Run: headless pygame with SDL's dummy video driver; simulated clock (each Clock.tick advances the game by its frame time, no real sleeping); random seed 0; keys injected as events and as key.get_pressed() state; mouse plan: one left click at the window centre at the start of phase 2, then a move to the lower-right quarter at the start of phase 3.
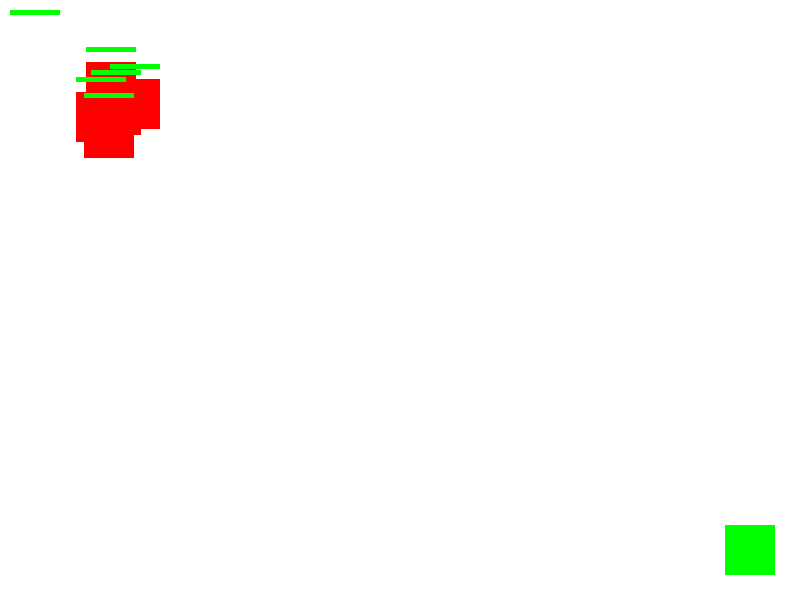
Frame 1 of 4 · flips 1–60 · no input
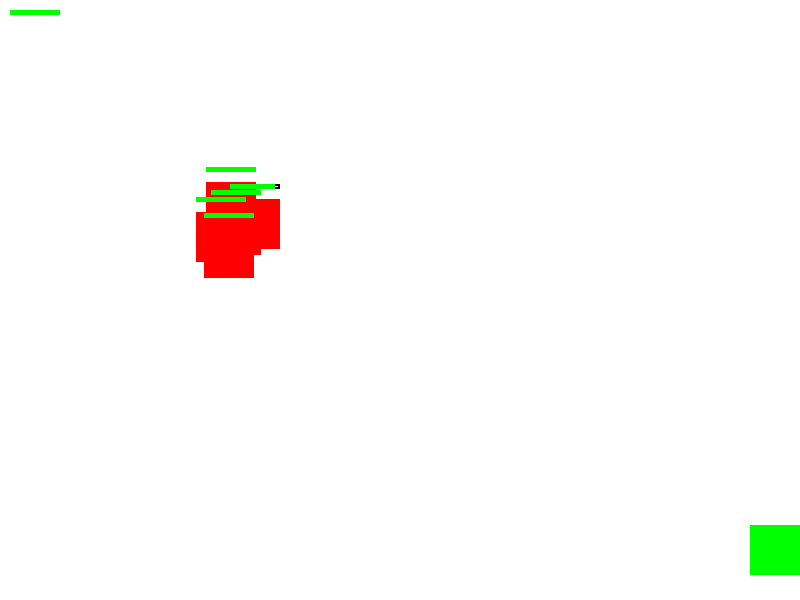
Frame 2 of 4 · flips 61–180 · clicked the window centre · tapped SPACE, RETURN · held RIGHT (→), D
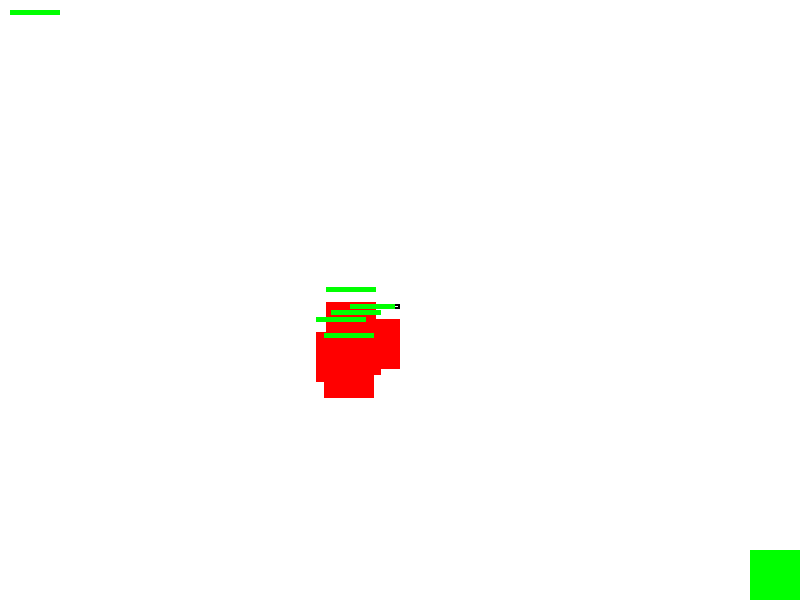
Frame 3 of 4 · flips 181–300 · moved the mouse to the lower-right quarter · held DOWN (↓), S
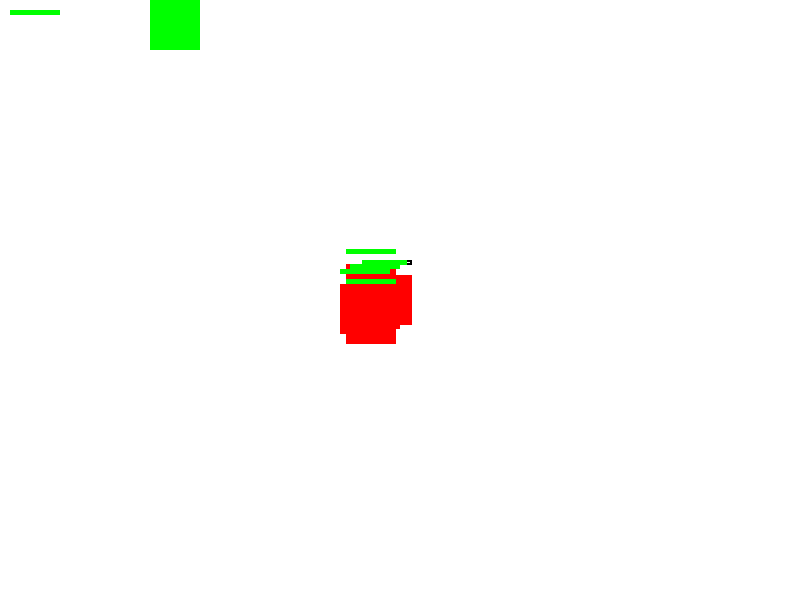
Frame 4 of 4 · flips 301–420 · held LEFT (←), A, UP (↑), W

The pygame program that drew these frames:

import pygame
import random
import math

# Initialize Pygame
pygame.init()

# Screen dimensions
SCREEN_WIDTH = 800
SCREEN_HEIGHT = 600

# Colors
WHITE = (255, 255, 255)
RED = (255, 0, 0)
GREEN = (0, 255, 0)
BLACK = (0, 0, 0)

# Screen setup
screen = pygame.display.set_mode((SCREEN_WIDTH, SCREEN_HEIGHT))
pygame.display.set_caption("2D Shooter game by Alex Y")

# Font for Game Over
font = pygame.font.Font(None, 74)
small_font = pygame.font.Font(None, 36)

# Player class
class Player(pygame.sprite.Sprite):
    def __init__(self):
        super().__init__()
        self.image = pygame.Surface([50, 50])
        self.image.fill(GREEN)
        self.rect = self.image.get_rect()
        self.rect.center = (SCREEN_WIDTH - 50, SCREEN_HEIGHT - 50)
        self.health = 100

    def update(self):
        keys = pygame.key.get_pressed()
        if keys[pygame.K_a]:
            self.rect.x -= 5
        if keys[pygame.K_d]:
            self.rect.x += 5
        if keys[pygame.K_w]:
            self.rect.y -= 5
        if keys[pygame.K_s]:
            self.rect.y += 5

        # Prevent the player from moving off screen
        if self.rect.left < 0:
            self.rect.left = 0
        if self.rect.right > SCREEN_WIDTH:
            self.rect.right = SCREEN_WIDTH
        if self.rect.top < 0:
            self.rect.top = 0
        if self.rect.bottom > SCREEN_HEIGHT:
            self.rect.bottom = SCREEN_HEIGHT

# Enemy class
class Enemy(pygame.sprite.Sprite):
    def __init__(self):
        super().__init__()
        self.image = pygame.Surface([50, 50])
        self.image.fill(RED)
        self.rect = self.image.get_rect()
        self.rect.x = random.randint(0, 50)
        self.rect.y = random.randint(0, 50)
        self.health = 100
        self.attack_timer = 0

    def update(self):
        # Simple AI: move towards the player
        if self.rect.x < player.rect.x:
            self.rect.x += 1
        if self.rect.x > player.rect.x:
            self.rect.x -= 1
        if self.rect.y < player.rect.y:
            self.rect.y += 1
        if self.rect.y > player.rect.y:
            self.rect.y -= 1

        # Attack the player if close enough
        if self.rect.colliderect(player.rect) and self.attack_timer <= 0:
            player.health -= 10
            self.attack_timer = 30  # Cooldown for enemy attacks

        if self.attack_timer > 0:
            self.attack_timer -= 1

# Bullet class
class Bullet(pygame.sprite.Sprite):
    def __init__(self, x, y, target_x, target_y):
        super().__init__()
        self.image = pygame.Surface([10, 10])
        self.image.fill(BLACK)
        self.rect = self.image.get_rect()
        self.rect.center = (x, y)
        angle = math.atan2(target_y - y, target_x - x)
        self.speed_x = math.cos(angle) * 10
        self.speed_y = math.sin(angle) * 10

    def update(self):
        self.rect.x += self.speed_x
        self.rect.y += self.speed_y
        if self.rect.right < 0 or self.rect.left > SCREEN_WIDTH or self.rect.bottom < 0 or self.rect.top > SCREEN_HEIGHT:
            self.kill()

# Function to draw health bar
def draw_health_bar(surface, x, y, percentage, width=50, height=5):
    fill = (percentage / 100) * width
    border_color = BLACK
    fill_color = GREEN if percentage > 50 else RED

    border_rect = pygame.Rect(x, y, width, height)
    fill_rect = pygame.Rect(x, y, fill, height)

    pygame.draw.rect(surface, border_color, border_rect, 2)
    pygame.draw.rect(surface, fill_color, fill_rect)

# Function to display text
def display_text(surface, text, font, color, position):
    text_obj = font.render(text, True, color)
    text_rect = text_obj.get_rect(center=position)
    surface.blit(text_obj, text_rect)

# Sprite groups
all_sprites = pygame.sprite.Group()
enemies = pygame.sprite.Group()
bullets = pygame.sprite.Group()

# Create player
player = Player()
all_sprites.add(player)

# Create enemies
def create_enemies(num_enemies):
    for _ in range(num_enemies):
        enemy = Enemy()
        all_sprites.add(enemy)
        enemies.add(enemy)

initial_enemies = 5
create_enemies(initial_enemies)

# Main game loop
running = True
game_over = False
you_win = False
round_number = 1
clock = pygame.time.Clock()

while running:
    for event in pygame.event.get():
        if event.type == pygame.QUIT:
            running = False
        elif event.type == pygame.MOUSEBUTTONDOWN and not game_over and not you_win:
            if event.button == 1:  # Left mouse button
                mouse_x, mouse_y = pygame.mouse.get_pos()
                bullet = Bullet(player.rect.centerx, player.rect.centery, mouse_x, mouse_y)
                all_sprites.add(bullet)
                bullets.add(bullet)
        elif event.type == pygame.MOUSEBUTTONDOWN and (game_over or you_win):
            if event.button == 1:  # Left mouse button
                mouse_x, mouse_y = event.pos
                if game_over and restart_button.collidepoint(mouse_x, mouse_y):
                    # Restart the game
                    player.health = 100
                    player.rect.center = (SCREEN_WIDTH - 50, SCREEN_HEIGHT - 50)  # Reset player position
                    for enemy in enemies:
                        enemy.kill()
                    for bullet in bullets:
                        bullet.kill()
                    create_enemies(initial_enemies)
                    game_over = False
                    round_number = 1
                elif you_win and next_round_button.collidepoint(mouse_x, mouse_y):
                    # Next round
                    for enemy in enemies:
                        enemy.kill()
                    for bullet in bullets:
                        bullet.kill()
                    round_number += 1
                    create_enemies(initial_enemies * round_number)
                    you_win = False

    if not game_over and not you_win:
        # Update
        all_sprites.update()

        # Check for bullet collisions with enemies
        for bullet in bullets:
            hit_enemies = pygame.sprite.spritecollide(bullet, enemies, False)
            for enemy in hit_enemies:
                enemy.health -= 10
                bullet.kill()
                if enemy.health <= 0:
                    enemy.kill()

        # Check if all enemies are dead
        if len(enemies) == 0:
            you_win = True

        # Check if player is dead
        if player.health <= 0:
            game_over = True

    # Draw
    screen.fill(WHITE)
    all_sprites.draw(screen)

    # Draw health bars
    draw_health_bar(screen, 10, 10, player.health)  # Player health bar at the top
    for enemy in enemies:
        draw_health_bar(screen, enemy.rect.centerx - 25, enemy.rect.y - 15, enemy.health, width=50, height=5)

    # Display Game Over screen
    if game_over:
        display_text(screen, "Game Over", font, RED, (SCREEN_WIDTH // 2, SCREEN_HEIGHT // 2 - 50))
        restart_button = pygame.Rect(SCREEN_WIDTH // 2 - 100, SCREEN_HEIGHT // 2 + 20, 200, 50)
        pygame.draw.rect(screen, BLACK, restart_button)
        display_text(screen, "Restart", small_font, WHITE, restart_button.center)

    # Display You Win screen
    if you_win:
        display_text(screen, "You Win", font, GREEN, (SCREEN_WIDTH // 2, SCREEN_HEIGHT // 2 - 50))
        next_round_button = pygame.Rect(SCREEN_WIDTH // 2 - 100, SCREEN_HEIGHT // 2 + 20, 200, 50)
        pygame.draw.rect(screen, BLACK, next_round_button)
        display_text(screen, "Next Round", small_font, WHITE, next_round_button.center)

    pygame.display.flip()

    # Cap the frame rate
    clock.tick(60)

pygame.quit()
